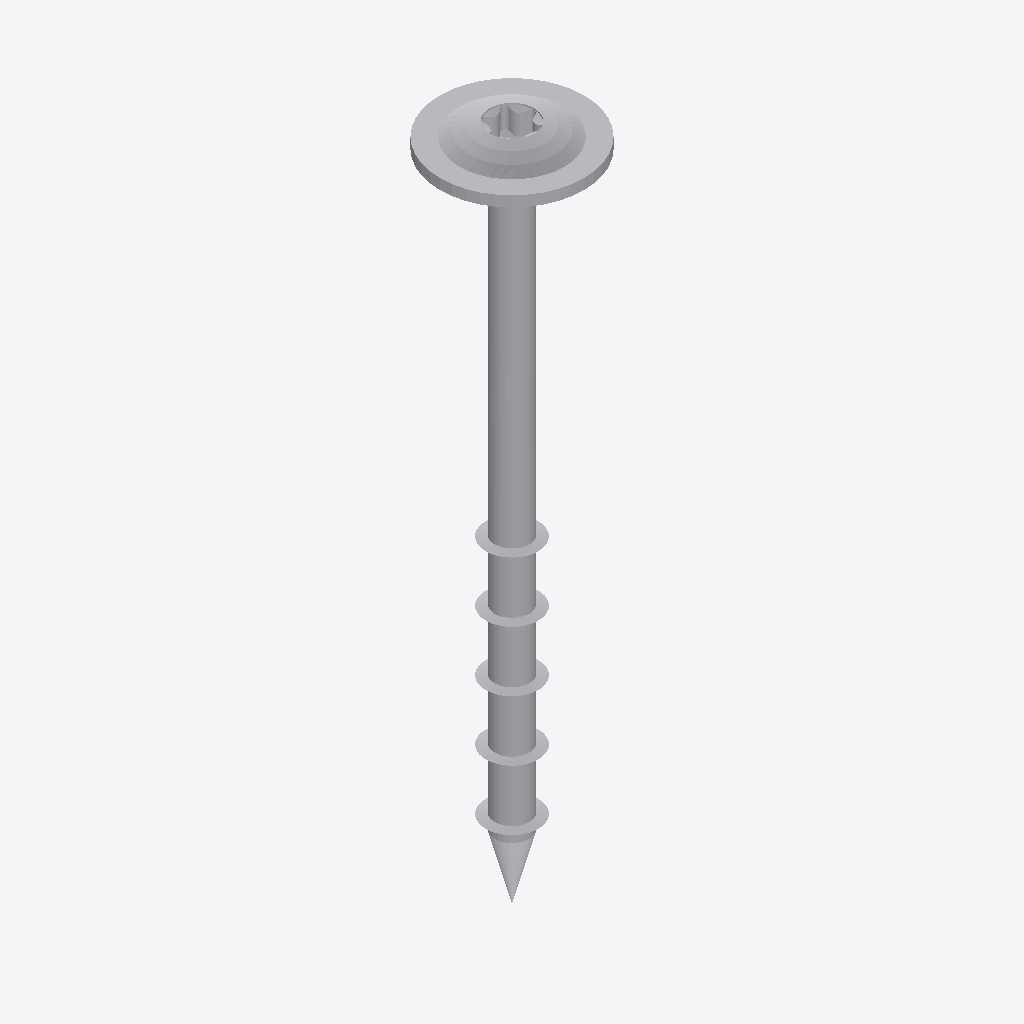
Isometric view of an IFC building model (IFC-SPF (STEP), schema IFC2X3, length unit millimetre), seen from the south-west, elements coloured by IFC class: 1 other element (light grey).
Extent 0.022 m × 0.022 m × 0.104 m (x, y, z). Storeys (1): Default Building Storey at 0.00 m. Elements (1): 1 IfcBuildingElementProxy.

HEADER;
FILE_DESCRIPTION(('ViewDefinition [CoordinationView]'),'2;1');
FILE_NAME('','2023-07-04T15:00:57',(''),(''),'','SketchUp Pro 2015','');
FILE_SCHEMA(('IFC2X3'));
ENDSEC;
DATA;
#1=IFCPROJECT('27Tg$DMbLESxF$xxcVeAQl',#2,'Default Project','Description of Default Project',$,$,$,(#20),#7);
#24=IFCSITE('3fapvoo5T5cgFmYlNbxkNv',#2,'Default Site','Description of Default Site',$,#25,$,$,.ELEMENT.,(24,28,0),(54,25,0),10.0,$,$);
#30=IFCBUILDING('37XYjj57X7fR3eKTMwXOTc',#2,'Default Building','Description of Default Building',$,#31,$,$,.ELEMENT.,$,$,#36);
#37=IFCBUILDINGSTOREY('008xKsQNH00Qj_82a1HyQr',#2,'Default Building Storey','Description of Default Building Storey',$,#38,$,$,.ELEMENT.,0.0);
#47=IFCBUILDINGELEMENTPROXY('14kGXoyGTFfwTulLkOUQoo',#2,'','Description of Object',$,#48,#53,$,$);
ENDSEC;
